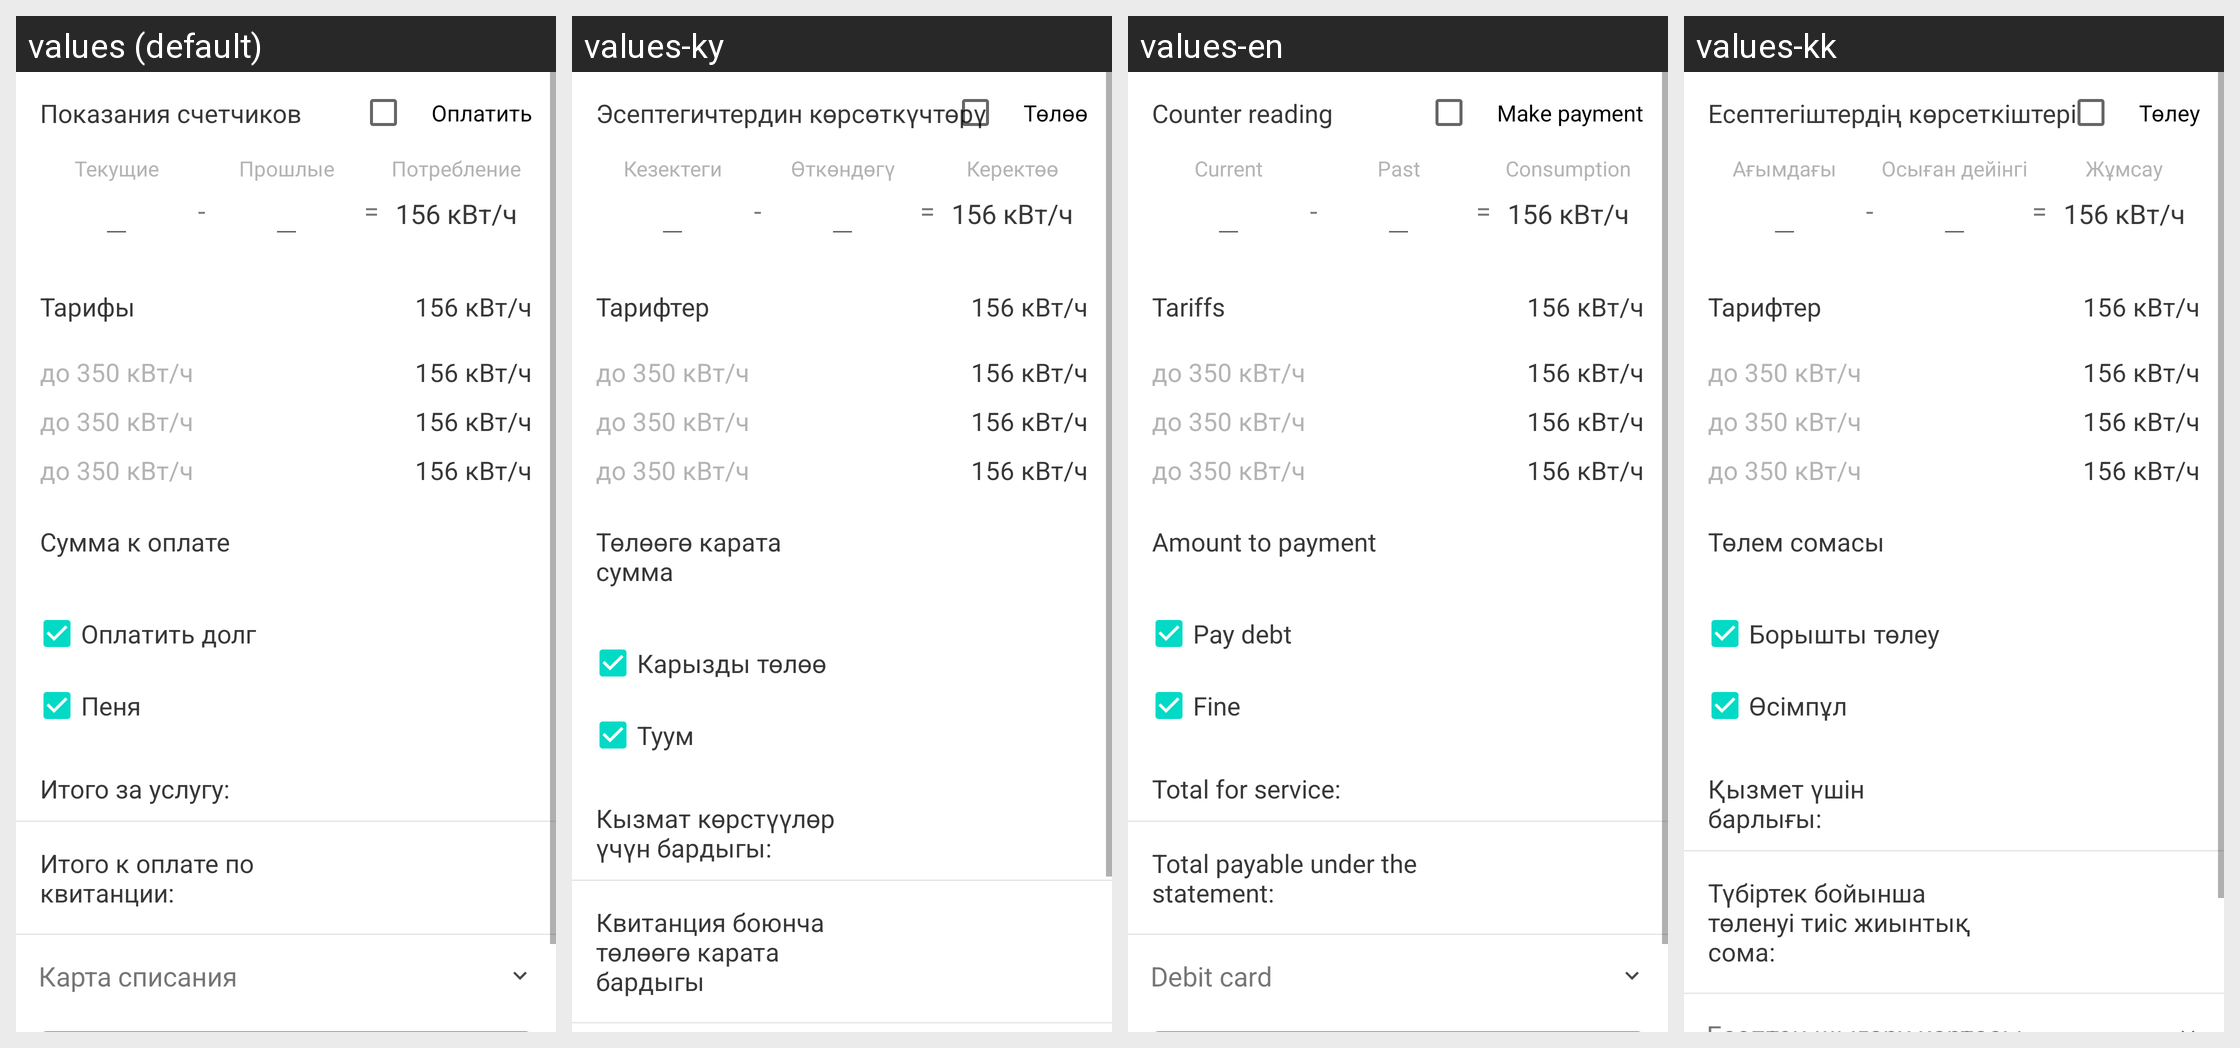

Here is an Android app screen in its default locale and in the app's own translations. Write out the translated-string differences for the strings that appear on this screen.
Android screen res/layout/invoice_payment_fragment.xml rendered under 4 locales, left to right: values (default), values-ky, values-en, values-kk. Device: Nexus 5 (rendered at 1080×1920; each locale shown at half size, 540×960, under a caption strip naming it); theme AppTheme.
Strings drawn on this screen, with the default value and each locale's value (text and hints the layout hard-codes, and strings that could not be matched under every locale, appear in the picture but are not listed):

meters_data
  values: Показания счетчиков
  values-ky: Эсептегичтердин көрсөткүчтөрү
  values-en: Counter reading
  values-kk: Есептегіштердің көрсеткіштері

pay_action
  values: Оплатить
  values-ky: Төлөө
  values-en: Make payment
  values-kk: Төлеу

current
  values: Текущие
  values-ky: Кезектеги
  values-en: Current
  values-kk: Ағымдағы

past
  values: Прошлые
  values-ky: Өткөндөгү
  values-en: Past
  values-kk: Осыған дейінгі

consumption
  values: Потребление
  values-ky: Керектөө
  values-en: Consumption
  values-kk: Жұмсау

tariffs
  values: Тарифы
  values-ky: Тарифтер
  values-en: Tariffs
  values-kk: Тарифтер

sum_to_payment
  values: Сумма к оплате
  values-ky: Төлөөгө карата сумма
  values-en: Amount to payment
  values-kk: Төлем сомасы

pay_debt
  values: Оплатить долг
  values-ky: Карызды төлөө
  values-en: Pay debt
  values-kk: Борышты төлеу

penalty
  values: Пеня
  values-ky: Туум
  values-en: Fine
  values-kk: Өсімпұл

total_service_
  values: Итого за услугу:
  values-ky: Кызмат көрстүүлөр үчүн бардыгы:
  values-en: Total for service:
  values-kk: Қызмет үшін барлығы:

alseco_total_amount
  values: Итого к оплате по квитанции:
  values-ky: Квитанция боюнча төлөөгө карата бардыгы
  values-en: Total payable under the statement:
  values-kk: Түбіртек бойынша төленуі тиіс жиынтық сома:
